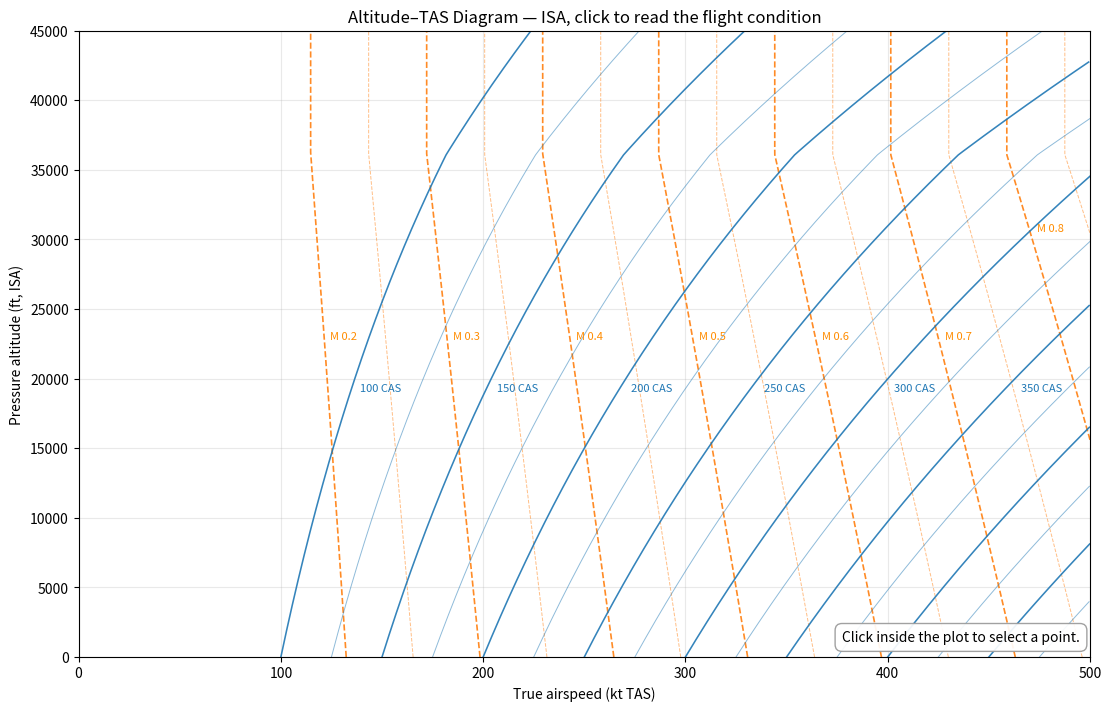

The matplotlib source for this figure:
#!/usr/bin/env python3
"""Interactive ISA altitude–TAS diagram with iso-CAS and iso-Mach curves.

Run: python altitude_tas_diagram.py
Click inside the plot to read altitude, TAS, CAS, and Mach at that point.
Requires: numpy and matplotlib.
"""

import numpy as np
import matplotlib.pyplot as plt

# Plot defaults (edit these to suit the flight envelope of interest).
MAX_ALTITUDE_FT = 45_000
MAX_TAS_KT = 500
CAS_CONTOURS_KT = np.arange(100, 501, 25)
MACH_CONTOURS = np.arange(0.2, 1.001, 0.05)

# ISA constants
G0 = 9.80665                 # m/s²
R = 287.05287                # J/(kg·K)
GAMMA = 1.4
T0 = 288.15                  # K
P0 = 101325.0                # Pa
LAPSE = 0.0065               # K/m, tropospheric lapse rate
TROPOPAUSE_M = 11000.0       # m
T11 = T0 - LAPSE * TROPOPAUSE_M
P11 = P0 * (T11 / T0) ** (G0 / (R * LAPSE))
A0 = np.sqrt(GAMMA * R * T0)
MPS_TO_KT = 1.9438444924406
FT_TO_M = 0.3048


def isa_atmosphere(altitude_m):
    """Return ISA static temperature (K) and pressure (Pa), 0–20 km."""
    h = np.asarray(altitude_m, dtype=float)
    if np.any((h < 0) | (h > 20000)):
        raise ValueError("ISA altitude must be between 0 and 20,000 m.")
    t = np.where(h <= TROPOPAUSE_M, T0 - LAPSE * h, T11)
    p_trop = P0 * (t / T0) ** (G0 / (R * LAPSE))
    p_strat = P11 * np.exp(-G0 * (h - TROPOPAUSE_M) / (R * T11))
    p = np.where(h <= TROPOPAUSE_M, p_trop, p_strat)
    return t, p


def impact_pressure(mach, static_pressure):
    """Compressible-flow impact pressure qc for subsonic Mach."""
    return static_pressure * ((1.0 + (GAMMA - 1.0) * mach**2 / 2.0) ** (GAMMA / (GAMMA - 1.0)) - 1.0)


def cas_from_mach_pressure(mach, static_pressure):
    """Convert Mach and static pressure to calibrated airspeed in knots."""
    qc = impact_pressure(mach, static_pressure)
    m_cas_sq = (2.0 / (GAMMA - 1.0)) * (
        (qc / P0 + 1.0) ** ((GAMMA - 1.0) / GAMMA) - 1.0
    )
    return A0 * np.sqrt(np.maximum(m_cas_sq, 0.0)) * MPS_TO_KT


def mach_from_tas( tas_kt, temperature_k):
    """Convert true airspeed in knots to Mach."""
    return (np.asarray(tas_kt) / MPS_TO_KT) / np.sqrt(GAMMA * R * temperature_k)


def main():
    max_alt_m = MAX_ALTITUDE_FT * FT_TO_M
    if max_alt_m > 20000:
        raise ValueError("MAX_ALTITUDE_FT must not exceed about 65,617 ft (20,000 m).")

    # Grid for the altitude-dependent performance curves.
    alt_m = np.linspace(0.0, max_alt_m, 500)
    temp_k, pressure_pa = isa_atmosphere(alt_m)
    sound_speed_kt = np.sqrt(GAMMA * R * temp_k) * MPS_TO_KT
    fig, ax = plt.subplots(figsize=(11, 7), constrained_layout=True)

    # Iso-Mach lines: TAS = Mach × local speed of sound.
    for mach in MACH_CONTOURS:
        tas_kt = mach * sound_speed_kt
        visible = tas_kt <= MAX_TAS_KT
        if np.any(visible):
            major = np.isclose(mach * 10, round(mach * 10))
            ax.plot(tas_kt[visible], alt_m[visible] / FT_TO_M,
                    color="tab:orange", lw=1.2 if major else 0.7,
                    alpha=0.9 if major else 0.5, ls="--")
            if major:
                visible_idx = np.flatnonzero(visible)
                # Place Mach labels inside the plot, away from the title.
                idx = visible_idx[len(visible_idx) // 2]
                ax.annotate(f"M {mach:.1f}", (tas_kt[idx], alt_m[idx] / FT_TO_M),
                            xytext=(4, 3), textcoords="offset points", fontsize=8,
                            color="darkorange")

    # Iso-CAS lines: at each altitude, solve the compressible impact-pressure relation.
    for cas_kt in CAS_CONTOURS_KT:
        cas_mps = cas_kt / MPS_TO_KT
        qc = P0 * ((1.0 + (GAMMA - 1.0) * (cas_mps / A0) ** 2 / 2.0)
                   ** (GAMMA / (GAMMA - 1.0)) - 1.0)
        mach_sq = (2.0 / (GAMMA - 1.0)) * (
            (qc / pressure_pa + 1.0) ** ((GAMMA - 1.0) / GAMMA) - 1.0
        )
        tas_kt = np.sqrt(np.maximum(mach_sq, 0.0)) * sound_speed_kt
        visible = tas_kt <= MAX_TAS_KT
        if np.any(visible):
            major = cas_kt % 50 == 0
            ax.plot(tas_kt[visible], alt_m[visible] / FT_TO_M,
                    color="tab:blue", lw=1.15 if major else 0.7,
                    alpha=0.9 if major else 0.5)
            if major:
                # Keep major CAS labels aligned at 20,000 ft (FL200).
                fl200_ft = min(20_000.0, MAX_ALTITUDE_FT)
                fl200_m = fl200_ft * FT_TO_M
                tas_at_fl200 = float(np.interp(fl200_m, alt_m, tas_kt))
                if tas_at_fl200 <= MAX_TAS_KT:
                    ax.annotate(f"{cas_kt:.0f} CAS",
                                (tas_at_fl200, fl200_ft),
                                xytext=(4, -9), textcoords="offset points", fontsize=8,
                                color="tab:blue")

    ax.set_xlim(0, MAX_TAS_KT)
    ax.set_ylim(0, MAX_ALTITUDE_FT)
    ax.set_xlabel("True airspeed (kt TAS)")
    ax.set_ylabel("Pressure altitude (ft, ISA)")
    ax.set_title("Altitude–TAS Diagram — ISA, click to read the flight condition")
    ax.grid(True, alpha=0.28)

    # Persistent selected-point marker and readout.
    marker, = ax.plot([], [], "ro", ms=7, zorder=10)
    readout = ax.text(
        0.99, 0.02, "Click inside the plot to select a point.",
        transform=ax.transAxes, ha="right", va="bottom", fontsize=10,
        bbox=dict(boxstyle="round,pad=0.5", facecolor="white", alpha=0.92,
                  edgecolor="0.6"),
    )

    def on_click(event):
        if event.inaxes is not ax or event.xdata is None or event.ydata is None:
            return
        tas_kt = float(np.clip(event.xdata, 0.0, MAX_TAS_KT))
        altitude_ft = float(np.clip(event.ydata, 0.0, MAX_ALTITUDE_FT))
        altitude_m = altitude_ft * FT_TO_M
        temp, pressure = isa_atmosphere(altitude_m)
        mach = float(mach_from_tas(tas_kt, temp))
        cas_kt = float(cas_from_mach_pressure(mach, pressure))
        marker.set_data([tas_kt], [altitude_ft])
        readout.set_text(
            f"Altitude: {altitude_ft:,.0f} ft\n"
            f"TAS: {tas_kt:.1f} kt\n"
            f"CAS: {cas_kt:.1f} kt\n"
            f"Mach: {mach:.3f}"
        )
        fig.canvas.draw_idle()

    fig.canvas.mpl_connect("button_press_event", on_click)
    plt.show()


if __name__ == "__main__":
    main()
